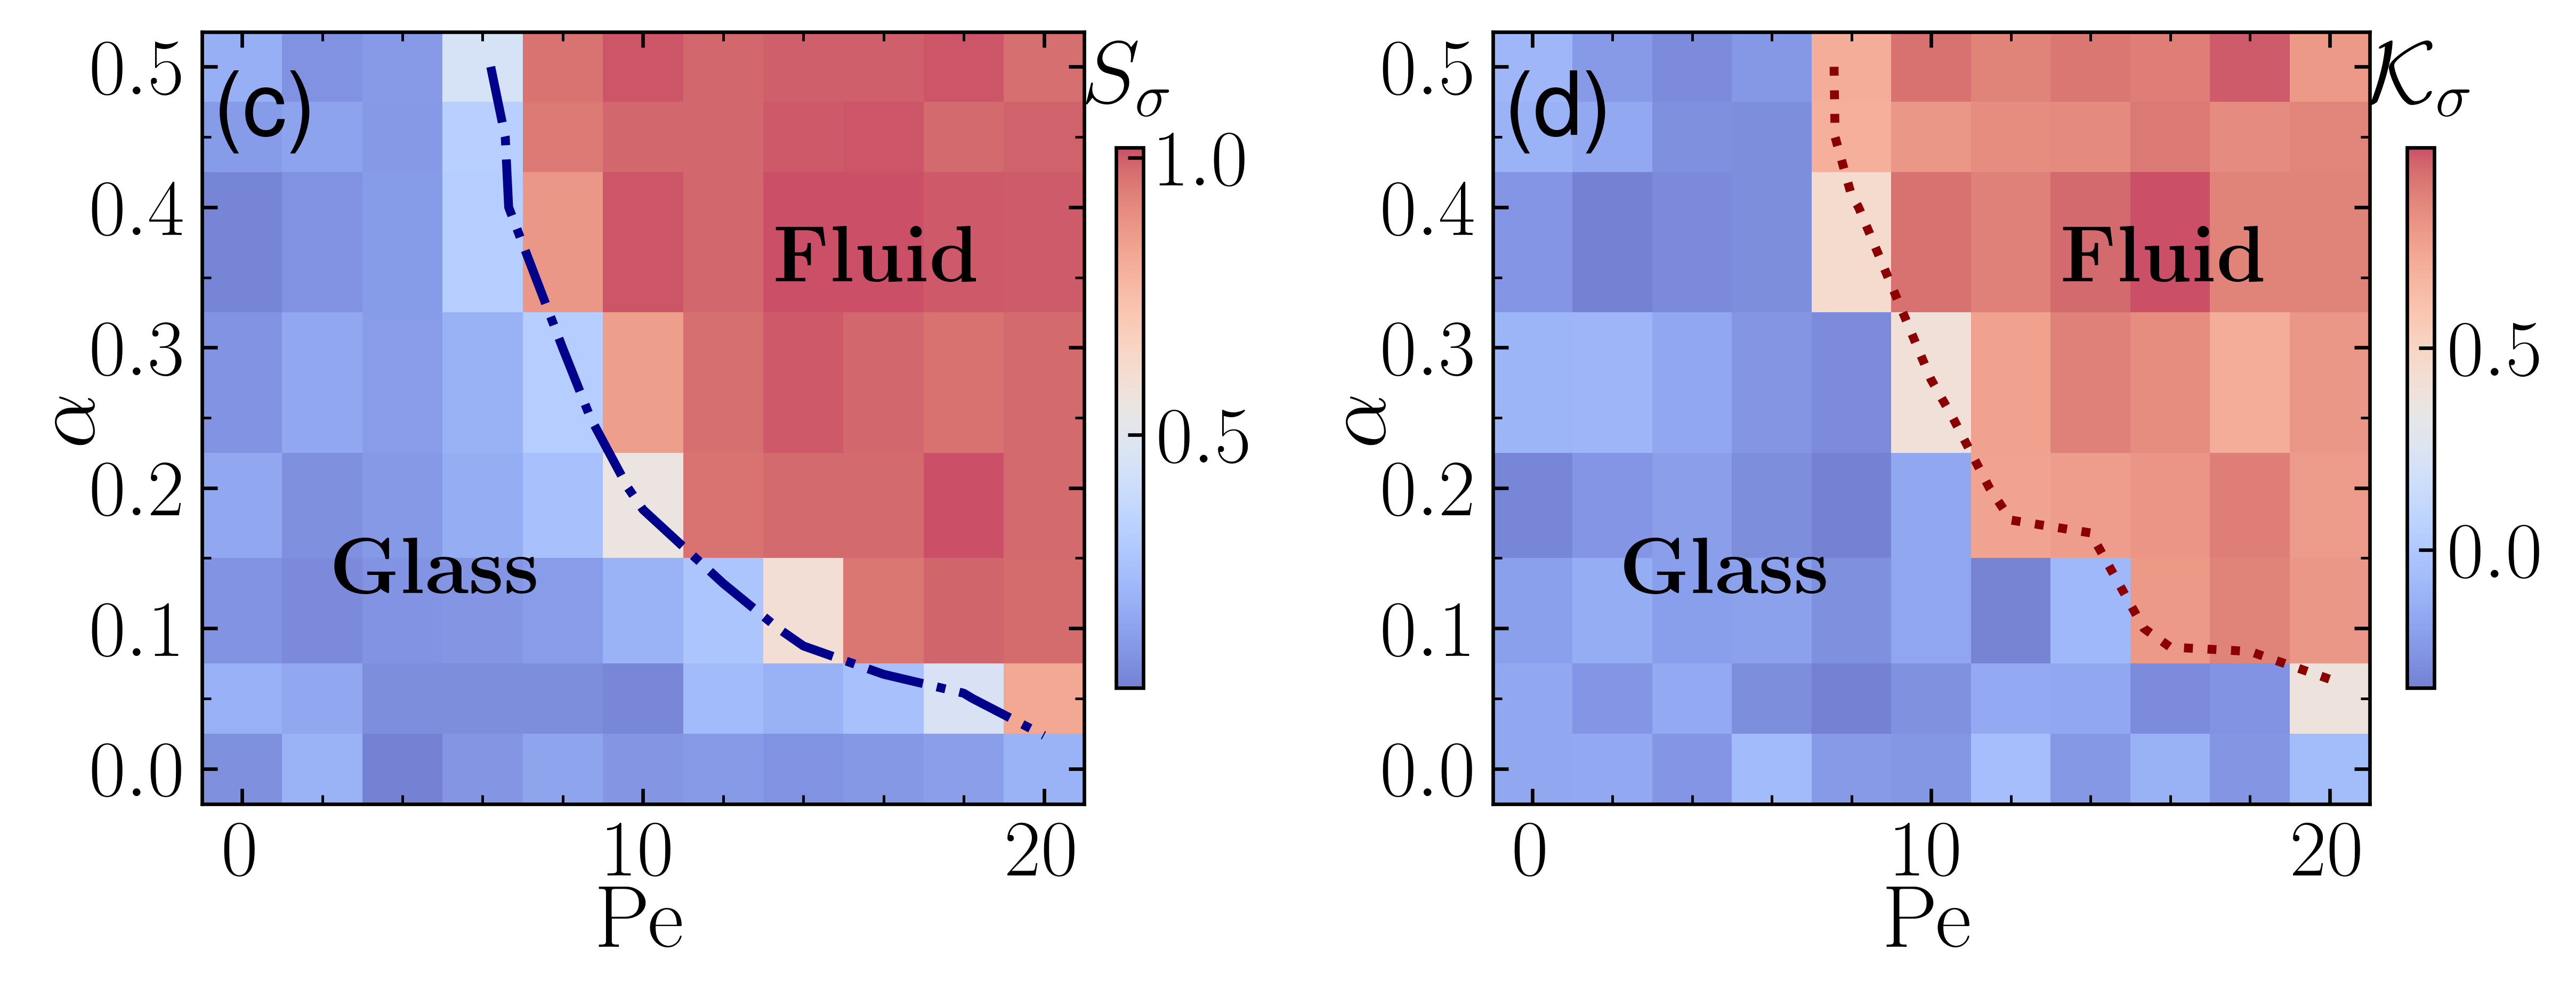

This figure's Python source:
#!/usr/bin/env python3
import os
import sys
import numpy as np
import pandas as pd
import matplotlib.pyplot as plt
from matplotlib.ticker import LogLocator, AutoMinorLocator
import matplotlib.ticker as mticks

# ---------------------------
# Plot settings
# ---------------------------
plt.rcParams['text.usetex'] = True
plt.rcParams['font.family'] = 'Helvetica'
fontsize   = 20
labelsize  = 18

# ---------------------------
# Directories
# ---------------------------
data_dir       = 'data'
fig_output_dir = 'figures'
os.makedirs(fig_output_dir, exist_ok=True)

# ---------------------------
# Discover alpha and Pe values
# ---------------------------
alpha_vals, Pe_vals = set(), set()
for fn in os.listdir(data_dir):
    if not fn.endswith('.csv'): continue
    parts = fn[:-4].split('_')
    if 'alpha' in parts and 'Pe' in parts:
        try:
            alpha_vals.add(float(parts[parts.index('alpha') + 1]))
            Pe_vals.add(float(parts[parts.index('Pe') + 1]))
        except ValueError:
            continue
alpha_vals = sorted(alpha_vals)
Pe_vals    = sorted(Pe_vals)
if not alpha_vals or not Pe_vals:
    sys.exit('No alpha/Pe values found')

# ---------------------------
# Load data for skewness and kurtosis
# ---------------------------
# We expect CSVs with columns: Shear Rate, Skewness, Kurtosis
records = []
target_gamma = 1e-6
rtol = 1e-2
for fn in os.listdir(data_dir):
    if not fn.endswith('.csv'): continue
    parts = fn[:-4].split('_')
    try:
        alpha = float(parts[parts.index('alpha') + 1])
        Pe    = float(parts[parts.index('Pe') + 1])
    except (ValueError, IndexError):
        continue
    df = pd.read_csv(os.path.join(data_dir, fn))
    if 'Shear Rate' not in df.columns:
        continue
    # select gamma = target_gamma
    df_sel = df[np.isclose(df['Shear Rate'], target_gamma, rtol=rtol)]
    if df_sel.empty:
        continue
    # average by alpha, Pe (should be single value per file)
    skew = df_sel['Skewness'].mean()
    kurt = df_sel['Kurtosis'].mean()
    records.append({'alpha': alpha, 'Pe': Pe,
                    'Skewness': skew, 'Kurtosis': kurt - 3.0})

if not records:
    sys.exit(f'No data at gamma={target_gamma}')

# ---------------------------
# Build pivot tables
# ---------------------------
df = pd.DataFrame(records)
df_skew = df.pivot(index='alpha', columns='Pe', values='Skewness')
df_kurt = df.pivot(index='alpha', columns='Pe', values='Kurtosis')

# ---------------------------
# Plot heatmaps
# ---------------------------
# ---------------------------
# Plot heatmaps
# ---------------------------
fig, (ax1, ax2) = plt.subplots(1, 2, figsize=(8, 3), sharey=False)
fig.subplots_adjust(
     left=0.065, right=0.99, top=0.98, bottom=0.175,
     wspace=0.20, hspace=0.0
)

pcm1 = ax1.pcolormesh(df_skew.columns, df_skew.index, df_skew.values,
                       cmap='coolwarm', alpha = 0.7, shading='auto')
cb1 = fig.colorbar(pcm1, ax=ax1, shrink=0.7, pad=0.03)
cb1.ax.tick_params(labelsize=labelsize, direction='in')                 # colorbar tick label size
cb1.ax.set_title(r"$S_{\sigma}$", fontsize=fontsize, pad=10)


ax1.set_xlabel(r'$\mathrm{Pe}$', fontsize=fontsize, labelpad=-2)
ax1.set_ylabel(r'$\alpha$', fontsize=fontsize, labelpad=-5)

pcm2 = ax2.pcolormesh(df_kurt.columns, df_kurt.index, df_kurt.values,
                       cmap='coolwarm', alpha = 0.7, shading='auto')
cb2 = fig.colorbar(pcm2, ax=ax2, shrink=0.7, pad=0.035)
cb2.ax.tick_params(labelsize=labelsize, direction='in')                       # colorbar tick label size
cb2.ax.set_title(r"$\mathcal{K}_{\sigma}$", fontsize=fontsize, pad=10)
ax2.set_xlabel(r'$\mathrm{Pe}$', fontsize=fontsize, labelpad=-2)
ax2.set_ylabel(r'$\alpha$', fontsize=fontsize, labelpad=-5)


# Major tick spacing
Pe_step   = 10
alpha_step = 0.1

for ax in (ax1, ax2):
    # set major ticks
    ax.xaxis.set_major_locator(mticks.MultipleLocator(Pe_step))
    ax.yaxis.set_major_locator(mticks.MultipleLocator(alpha_step))
    # set minor ticks
    ax.xaxis.set_minor_locator(mticks.AutoMinorLocator(5))
    ax.yaxis.set_minor_locator(mticks.AutoMinorLocator(2))
    # turn on the minor ticks
    ax.tick_params(which='major', direction='in', top=True, right=True, labelsize=labelsize)
    ax.tick_params(which='minor', direction='in', top=True, right=True)

ax1.contour(df_kurt.columns, df_kurt.index, df_skew.values, levels=[0.5],
            colors='darkblue', linestyles='-.', linewidths=2.0)

ax2.contour(df_kurt.columns, df_kurt.index, df_kurt.values, levels=[0.5],
            colors='darkred', linestyles=':', linewidths=2.0)

# panel labels
ax1.text(0.02, 0.95, "(c)", transform=ax1.transAxes,
         fontsize=fontsize, fontweight='bold', va='top')
ax2.text(0.02, 0.95, "(d)", transform=ax2.transAxes,
         fontsize=fontsize, fontweight='bold', va='top')

ax1.text(0.15, 0.25, r'$\mathrm{\bf Glass}$', transform=ax1.transAxes,
            fontsize=labelsize, fontweight='bold', va='bottom')
ax1.text(0.65, 0.75, r'$\mathrm{\bf Fluid}$', transform=ax1.transAxes,
            fontsize=labelsize, fontweight='bold', va='top')
ax2.text(0.15, 0.25, r'$\mathrm{\bf Glass}$', transform=ax2.transAxes,
            fontsize=labelsize, fontweight='bold', va='bottom')
ax2.text(0.65, 0.75, r'$\mathrm{\bf Fluid}$', transform=ax2.transAxes,
            fontsize=labelsize, fontweight='bold', va='top')


# Save and show
out_dir = "figures"
os.makedirs(out_dir, exist_ok=True)
for ext in ("png", "pdf"):
    fig.savefig(
        os.path.join(out_dir, f"fig5cd.{ext}"),
        dpi=600, bbox_inches='tight'
    )

plt.show()
